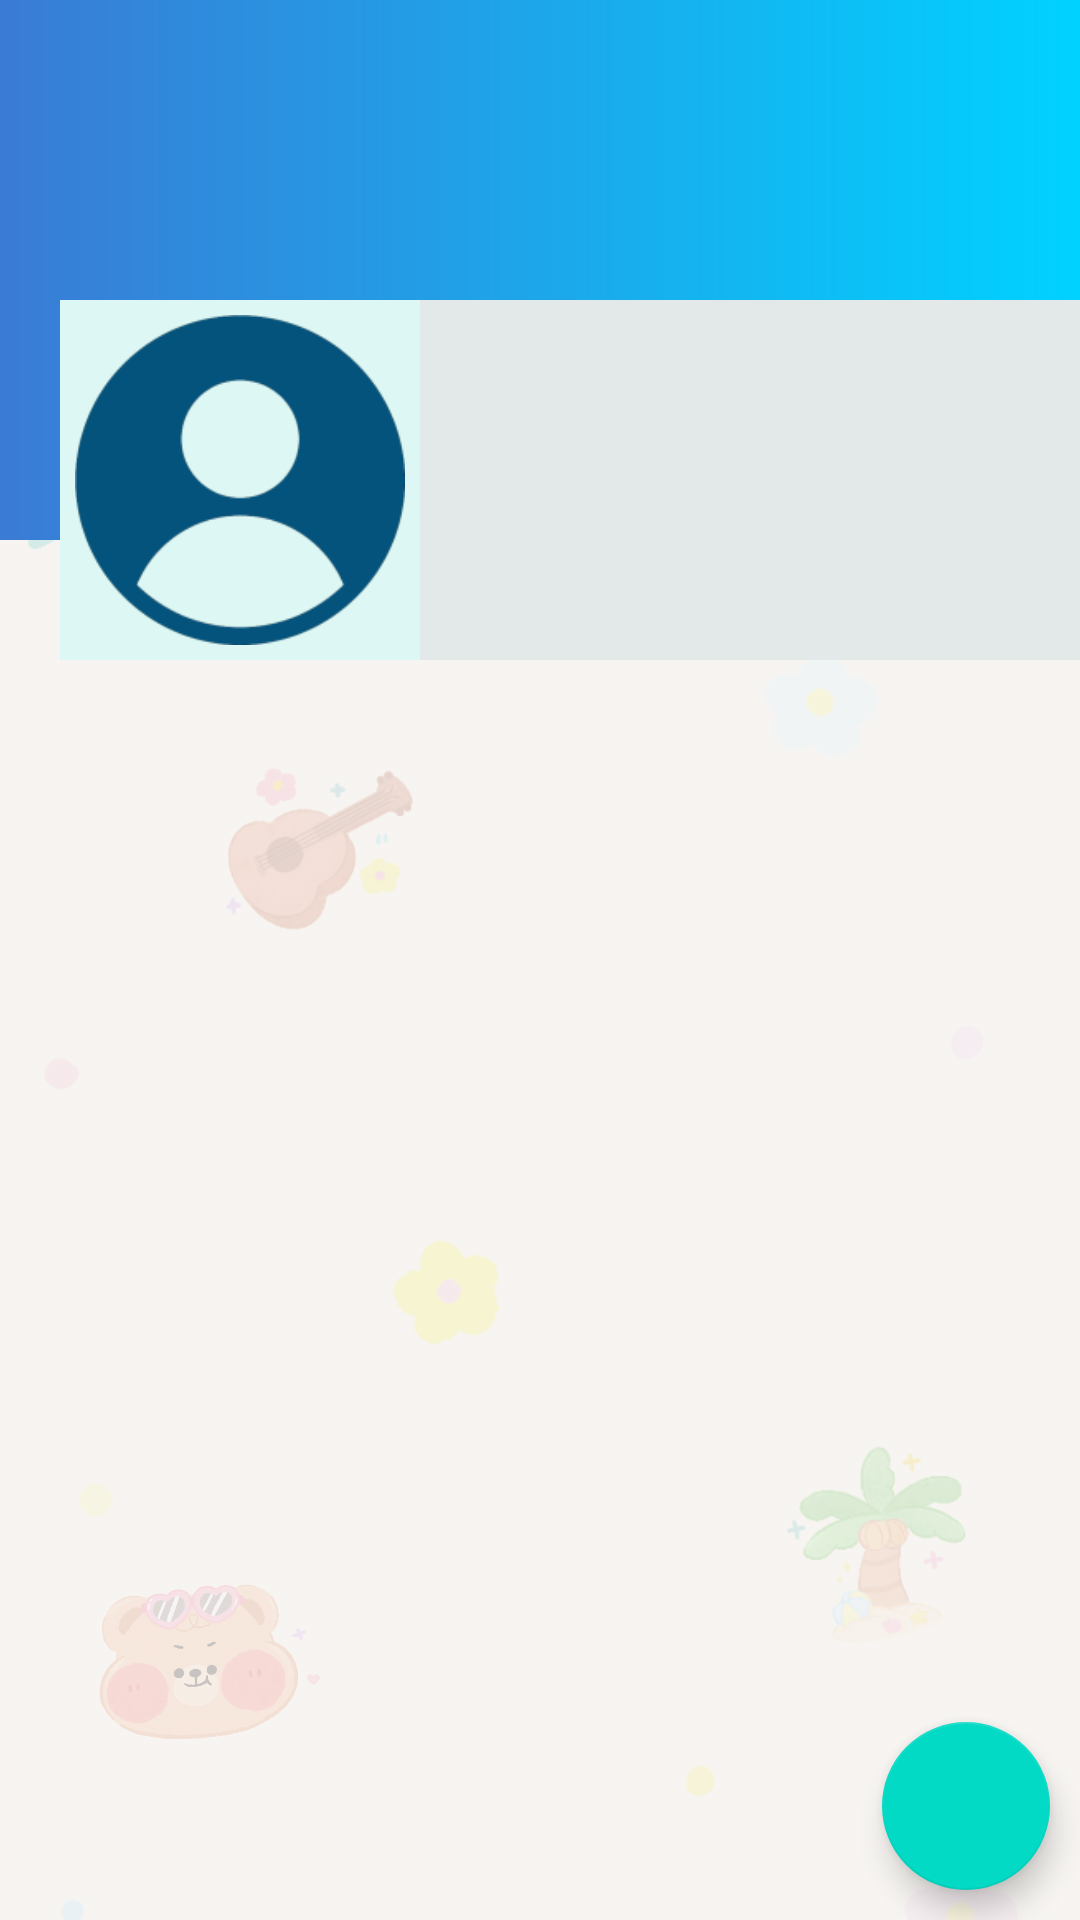

Produce the Android XML layout that renders to this screen, including the resource entries it uses.
<!-- AndroidManifest.xml: application theme Theme.UAS -->
<!-- res/layout/fragment_profile.xml -->
<?xml version="1.0" encoding="utf-8"?>
<RelativeLayout
    xmlns:android="http://schemas.android.com/apk/res/android"
    xmlns:tools="http://schemas.android.com/tools"
    android:layout_width="match_parent"
    android:layout_height="match_parent"
    android:background="#F1EDED"
    tools:context=".Fragment.ProfileFragment">

    <ImageView
        android:layout_width="match_parent"
        android:layout_height="match_parent"
        android:alpha="0.4"
        android:src="@drawable/bg1" />

    <ScrollView
        android:layout_width="match_parent"
        android:layout_height="wrap_content">

        <RelativeLayout
            android:layout_width="match_parent"
            android:layout_height="wrap_content">

            <ImageView
                android:id="@+id/background"
                android:layout_width="match_parent"
                android:layout_height="180dp"
                android:background="@drawable/gradiant1"
                android:scaleType="fitXY">
            </ImageView>

            <LinearLayout
                android:id="@+id/linearLayout"
                android:layout_width="match_parent"
                android:layout_height="120dp"
                android:layout_marginTop="100dp"
                android:orientation="horizontal">

                <ImageView
                    android:id="@+id/avatar"
                    android:layout_width="120dp"
                    android:layout_height="120dp"
                    android:background="@color/baby_blue"
                    android:layout_gravity="center_horizontal"
                    android:layout_marginStart="20dp"
                    android:padding="5dp"
                    android:src="@drawable/landing_page_login" />

                <LinearLayout
                    android:layout_width="match_parent"
                    android:layout_height="match_parent"
                    android:background="@color/grey"
                    android:orientation="vertical">

                    <TextView
                        android:id="@+id/nametv"
                        android:layout_width="match_parent"
                        android:layout_height="wrap_content"
                        android:layout_marginStart="5dp"
                        android:layout_marginLeft="5dp"
                        android:layout_marginTop="20dp"
                        android:textColor="@color/black"
                        android:textSize="25sp" />

                    <TextView
                        android:id="@+id/emailtv"
                        android:layout_width="match_parent"
                        android:layout_height="wrap_content"
                        android:layout_marginStart="5dp"
                        android:layout_marginLeft="5dp"
                        android:textColor="@color/black" />
                </LinearLayout>

            </LinearLayout>

        </RelativeLayout>

    </ScrollView>

    <com.google.android.material.floatingactionbutton.FloatingActionButton
        android:id="@+id/fab"
        android:layout_width="wrap_content"
        android:layout_height="wrap_content"
        android:layout_alignParentEnd="true"
        android:layout_alignParentRight="true"
        android:layout_alignParentBottom="true"
        android:layout_margin="10dp"
        android:src="@drawable/ic_edit" />

</RelativeLayout>
<!-- resources referenced by this layout -->
<resources>
  <color name="baby_blue">#DDF8F4</color>
  <color name="black">#FF000000</color>
  <color name="grey">#E3E8E8</color>
  <!-- drawable bg1: png bitmap (drawable, 464973 bytes) -->
  <!-- drawable gradiant1 (drawable) -->
  <?xml version="1.0" encoding="utf-8"?>
  <shape xmlns:android="http://schemas.android.com/apk/res/android">
  
      <gradient
          android:type="linear"
          android:angle="180"
      android:startColor="#00d2ff"
      android:endColor="#3a7bd5">
  
      </gradient>
  
      </shape>
  <!-- drawable landing_page_login: png bitmap (drawable, 12390 bytes) -->
  <style name="Theme.UAS" parent="Theme.MaterialComponents.DayNight.DarkActionBar">
          
          <item name="colorPrimary">@color/purple_500</item>
          <item name="colorPrimaryVariant">@color/purple_700</item>
          <item name="colorOnPrimary">@color/white</item>
          
          <item name="colorSecondary">@color/teal_200</item>
          <item name="colorSecondaryVariant">@color/teal_700</item>
          <item name="colorOnSecondary">@color/black</item>
          
          <item name="android:statusBarColor">?attr/colorPrimaryVariant</item>
          
      </style>
  <color name="purple_500">#FF6200EE</color>
  <color name="purple_700">#FF3700B3</color>
  <color name="white">#FFFFFFFF</color>
  <color name="teal_200">#FF03DAC5</color>
  <color name="teal_700">#FF018786</color>
</resources>
